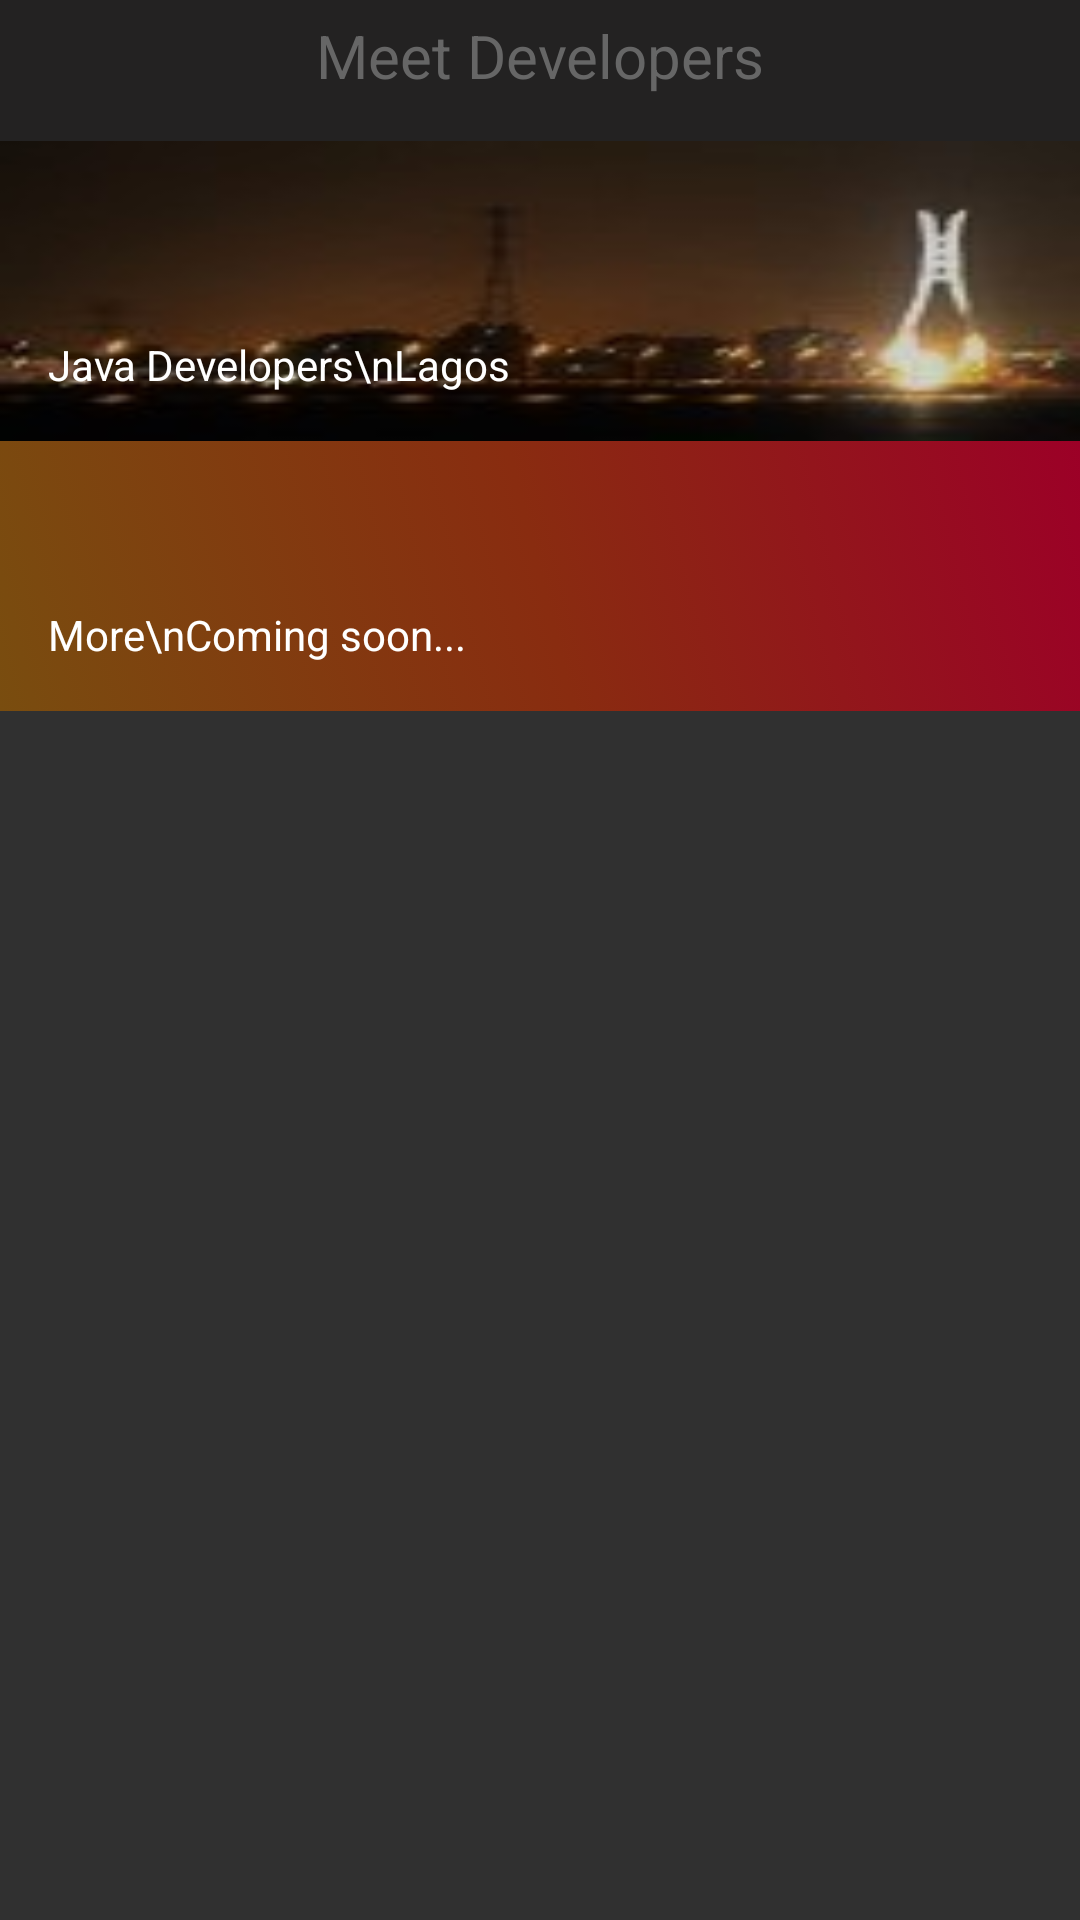

This screen was rendered from an Android layout file. Write that file and the resources it references.
<!-- AndroidManifest.xml: application theme AppTheme.NoTitleBar -->
<!-- res/layout/activity_start.xml -->
<?xml version="1.0" encoding="utf-8"?>
<LinearLayout xmlns:android="http://schemas.android.com/apk/res/android"
    xmlns:tools="http://schemas.android.com/tools"
    android:id="@+id/activity_start"
    android:layout_width="match_parent"
    android:layout_height="match_parent"
    android:orientation="vertical"
    tools:context="com.github.example.developers.StartActivity"
    android:weightSum="1">

    <TextView
        android:layout_width="match_parent"
        android:layout_height="wrap_content"
        android:text="@string/meet_developers"
        android:paddingTop="5dp"
        android:paddingBottom="15dp"
        android:textSize="20sp"
        android:gravity="center"
        android:background="@color/colorPrimaryDark"
        android:textColor="#666"/>

    <TextView
        android:id="@+id/btnJDL"
        android:onClick="itemClicked"
        android:layout_width="match_parent"
        android:layout_height="100dp"
        android:text="Java Developers\nLagos"
        android:gravity="bottom"
        android:background="@drawable/lagos_bg_selector"
        android:textColor="@android:color/white"
        android:textSize="14sp"
        android:padding="16dp" />

    <TextView
        android:clickable="true"
        android:layout_width="match_parent"
        android:layout_height="90dp"
        android:text="More\nComing soon..."
        android:gravity="bottom"
        android:background="@drawable/ripple_selector"
        android:textColor="@android:color/white"
        android:textSize="14sp"
        android:padding="16dp" />

</LinearLayout>
<!-- resources referenced by this layout -->
<resources>
  <color name="colorPrimaryDark">#232222</color>
  <!-- drawable lagos_bg_selector (drawable) -->
  <?xml version="1.0" encoding="utf-8"?>
  <selector xmlns:android="http://schemas.android.com/apk/res/android">
      <item android:drawable="@drawable/lagos_bg_dark"
          android:state_focused="true" />
      <item android:drawable="@drawable/lagos_bg_dark"
          android:state_pressed="true" />
      <item android:drawable="@drawable/lagos_bg"/>
  </selector>
  <!-- drawable ripple_selector (drawable) -->
  <?xml version="1.0" encoding="utf-8"?>
  <selector xmlns:android="http://schemas.android.com/apk/res/android">
      <item android:drawable="@drawable/ripple_dark"
          android:state_focused="true" />
      <item android:drawable="@drawable/ripple_dark"
          android:state_pressed="true" />
      <item android:drawable="@drawable/ripple"/>
  </selector>
  <string name="meet_developers">Meet Developers</string>
  <style name="AppTheme.NoTitleBar" parent="AppTheme">
          <item name="windowActionBar">false</item>
          <item name="windowNoTitle">true</item>
      </style>
  <!-- drawable lagos_bg_dark (drawable) -->
  <?xml version="1.0" encoding="utf-8"?>
  <layer-list xmlns:android="http://schemas.android.com/apk/res/android" >
      <item android:drawable="@drawable/lagos_bg"/>
      <item android:drawable="@color/darkOverlay"/>
  </layer-list>
  <!-- drawable lagos_bg: jpg bitmap (drawable, 20417 bytes) -->
  <!-- drawable ripple_dark (drawable) -->
  <?xml version="1.0" encoding="utf-8"?>
  <shape android:shape="rectangle"
      xmlns:android="http://schemas.android.com/apk/res/android">
      <gradient
          android:startColor="#4e2f03"
          android:centerColor="#5e1a06"
          android:endColor="#5e041a"
          android:angle="45"/>
  </shape>
  <!-- drawable ripple (drawable) -->
  <?xml version="1.0" encoding="utf-8"?>
  <shape android:shape="rectangle"
      xmlns:android="http://schemas.android.com/apk/res/android">
      <gradient
          android:startColor="#794d0f"
          android:centerColor="#892c10"
          android:endColor="#9c0027"
          android:angle="45"/>
  </shape>
  <style name="AppTheme" parent="Theme.AppCompat">
          
          <item name="colorPrimary">@color/colorPrimary</item>
          <item name="colorPrimaryDark">@color/colorPrimaryDark</item>
          <item name="colorAccent">@color/colorAccent</item>
      </style>
  <color name="darkOverlay">#99000000</color>
  <color name="colorPrimary">#3F51B5</color>
  <color name="colorAccent">#FF4081</color>
</resources>
